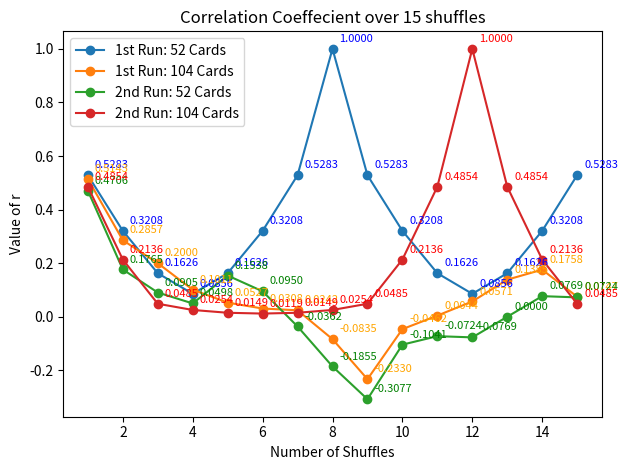

The script that saved this image:
import matplotlib.pyplot as plt

def shuffle1(deck):
    n = len(deck) // 2
    shuffled_deck = []
    for i in range(n):
        shuffled_deck.append(deck[i])
        shuffled_deck.append(deck[i + n])
    return shuffled_deck

def shuffle2(deck):
    n = len(deck) // 2
    shuffled_deck = []
    for i in range(n):
        shuffled_deck.append(deck[i + n])
        shuffled_deck.append(deck[i])
    return shuffled_deck

def calculateR(deck):
    n = len(deck)
    sumi = n * (n + 1) // 2
    sumsq = n * (n + 1) * (2 * n + 1) // 6
    sqsum = sumi * sumi
    sum_product = sum(i * (index + 1) for index, i in enumerate(deck))
    r = (n * sum_product - sqsum) / (n * sumsq - sqsum)    
    return r

def performFirstRun(num_cards):
    deck = list(range(1, num_cards + 1))
    r_values = []

    for i in range(15):
        deck = shuffle1(deck)
        r = calculateR(deck)
        r_values.append((i + 1, r, deck.copy()))

    print(f"1st Run With {num_cards} Cards")
    print("")

    for i, r, order in r_values:
        print(f'Shuffle {i}: r = {r:.4f}, order = {order}')
        print("")

    for i, r, order in r_values:
        color = 'blue' if num_cards == 52 else 'orange'
        plt.annotate(f'{r:.4f}', (i, r), xytext=(5, 5), textcoords='offset points', fontsize=8, color=color)

    plt.plot([r[0] for r in r_values], [r[1] for r in r_values], marker='o', label=f'1st Run: {num_cards} Cards')
    
def performSecondRun(num_cards):
    deck = list(range(1, num_cards + 1))
    r_values = []

    for i in range(15):
        deck = shuffle2(deck)
        r = calculateR(deck)
        r_values.append((i + 1, r, deck.copy()))

    print(f"2nd Run With {num_cards} Cards")
    print("")

    for i, r, order in r_values:
        print(f'Shuffle {i}: r = {r:.4f}, order = {order}')
        print("")

    for i, r, order in r_values:
        color = 'green' if num_cards == 52 else 'red'
        plt.annotate(f'{r:.4f}', (i, r), xytext=(5, 5), textcoords='offset points', fontsize=8, color=color)

    plt.plot([r[0] for r in r_values], [r[1] for r in r_values], marker='o', label=f'2nd Run: {num_cards} Cards')

def main():
    performFirstRun(52)
    performFirstRun(104)
    performSecondRun(52)
    performSecondRun(104)
    
    plt.xlabel('Number of Shuffles')
    plt.ylabel('Value of r')
    plt.title('Correlation Coeffecient over 15 shuffles')
    plt.legend()
    plt.tight_layout()
    plt.show()

if __name__ == "__main__":
    main()
